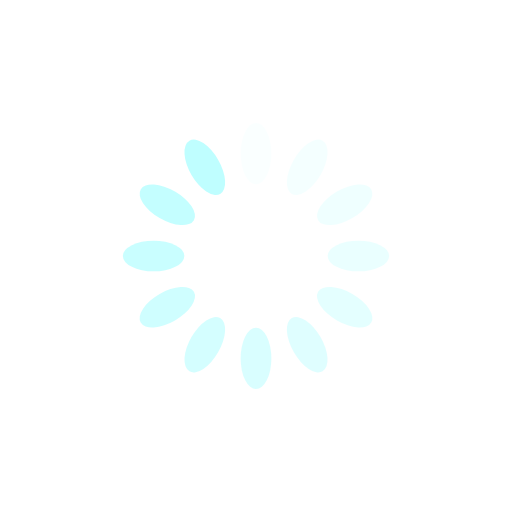
t = 0.00 s
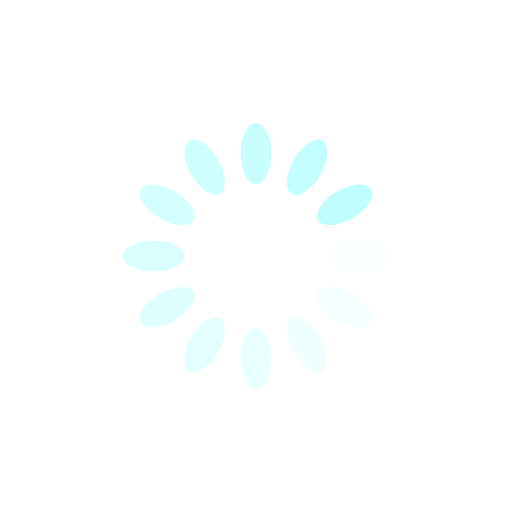
t = 0.25 s
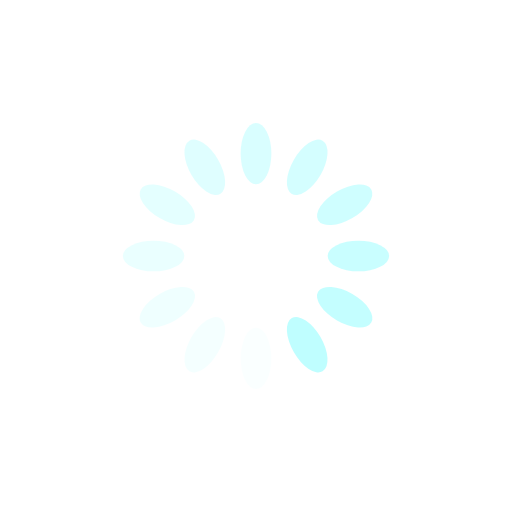
t = 0.50 s
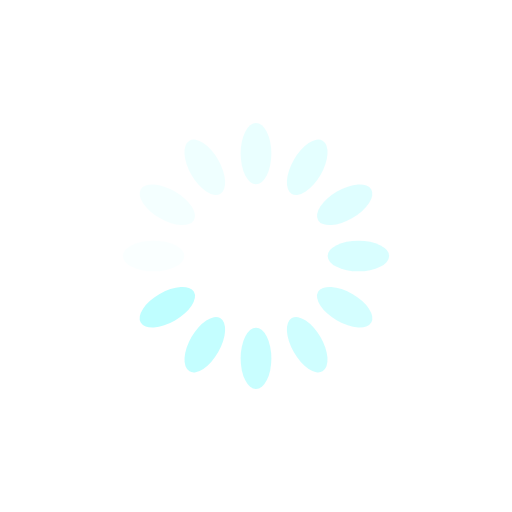
t = 0.75 s

The animated SVG that drew these frames (rendered in a browser with its animation timeline set to each time). Animation: 12 SMIL elements (animate=12); one cycle of 1.00 s, repeats indefinitely.

<svg xmlns="http://www.w3.org/2000/svg" viewBox="0 0 100 100" preserveAspectRatio="xMidYMid" width="200" height="200" style="shape-rendering: auto; display: block; background: rgba(255, 255, 255, 0);" xmlns:xlink="http://www.w3.org/1999/xlink"><g><g transform="rotate(0 50 50)">
  <rect fill="#bffeff" height="12" width="6" ry="6" rx="3" y="24" x="47">
    <animate repeatCount="indefinite" begin="-0.9166666666666666s" dur="1s" keyTimes="0;1" values="1;0" attributeName="opacity"></animate>
  </rect>
</g><g transform="rotate(30 50 50)">
  <rect fill="#bffeff" height="12" width="6" ry="6" rx="3" y="24" x="47">
    <animate repeatCount="indefinite" begin="-0.8333333333333334s" dur="1s" keyTimes="0;1" values="1;0" attributeName="opacity"></animate>
  </rect>
</g><g transform="rotate(60 50 50)">
  <rect fill="#bffeff" height="12" width="6" ry="6" rx="3" y="24" x="47">
    <animate repeatCount="indefinite" begin="-0.75s" dur="1s" keyTimes="0;1" values="1;0" attributeName="opacity"></animate>
  </rect>
</g><g transform="rotate(90 50 50)">
  <rect fill="#bffeff" height="12" width="6" ry="6" rx="3" y="24" x="47">
    <animate repeatCount="indefinite" begin="-0.6666666666666666s" dur="1s" keyTimes="0;1" values="1;0" attributeName="opacity"></animate>
  </rect>
</g><g transform="rotate(120 50 50)">
  <rect fill="#bffeff" height="12" width="6" ry="6" rx="3" y="24" x="47">
    <animate repeatCount="indefinite" begin="-0.5833333333333334s" dur="1s" keyTimes="0;1" values="1;0" attributeName="opacity"></animate>
  </rect>
</g><g transform="rotate(150 50 50)">
  <rect fill="#bffeff" height="12" width="6" ry="6" rx="3" y="24" x="47">
    <animate repeatCount="indefinite" begin="-0.5s" dur="1s" keyTimes="0;1" values="1;0" attributeName="opacity"></animate>
  </rect>
</g><g transform="rotate(180 50 50)">
  <rect fill="#bffeff" height="12" width="6" ry="6" rx="3" y="24" x="47">
    <animate repeatCount="indefinite" begin="-0.4166666666666667s" dur="1s" keyTimes="0;1" values="1;0" attributeName="opacity"></animate>
  </rect>
</g><g transform="rotate(210 50 50)">
  <rect fill="#bffeff" height="12" width="6" ry="6" rx="3" y="24" x="47">
    <animate repeatCount="indefinite" begin="-0.3333333333333333s" dur="1s" keyTimes="0;1" values="1;0" attributeName="opacity"></animate>
  </rect>
</g><g transform="rotate(240 50 50)">
  <rect fill="#bffeff" height="12" width="6" ry="6" rx="3" y="24" x="47">
    <animate repeatCount="indefinite" begin="-0.25s" dur="1s" keyTimes="0;1" values="1;0" attributeName="opacity"></animate>
  </rect>
</g><g transform="rotate(270 50 50)">
  <rect fill="#bffeff" height="12" width="6" ry="6" rx="3" y="24" x="47">
    <animate repeatCount="indefinite" begin="-0.16666666666666666s" dur="1s" keyTimes="0;1" values="1;0" attributeName="opacity"></animate>
  </rect>
</g><g transform="rotate(300 50 50)">
  <rect fill="#bffeff" height="12" width="6" ry="6" rx="3" y="24" x="47">
    <animate repeatCount="indefinite" begin="-0.08333333333333333s" dur="1s" keyTimes="0;1" values="1;0" attributeName="opacity"></animate>
  </rect>
</g><g transform="rotate(330 50 50)">
  <rect fill="#bffeff" height="12" width="6" ry="6" rx="3" y="24" x="47">
    <animate repeatCount="indefinite" begin="0s" dur="1s" keyTimes="0;1" values="1;0" attributeName="opacity"></animate>
  </rect>
</g><g></g></g><!-- [ldio] generated by https://loading.io --></svg>
